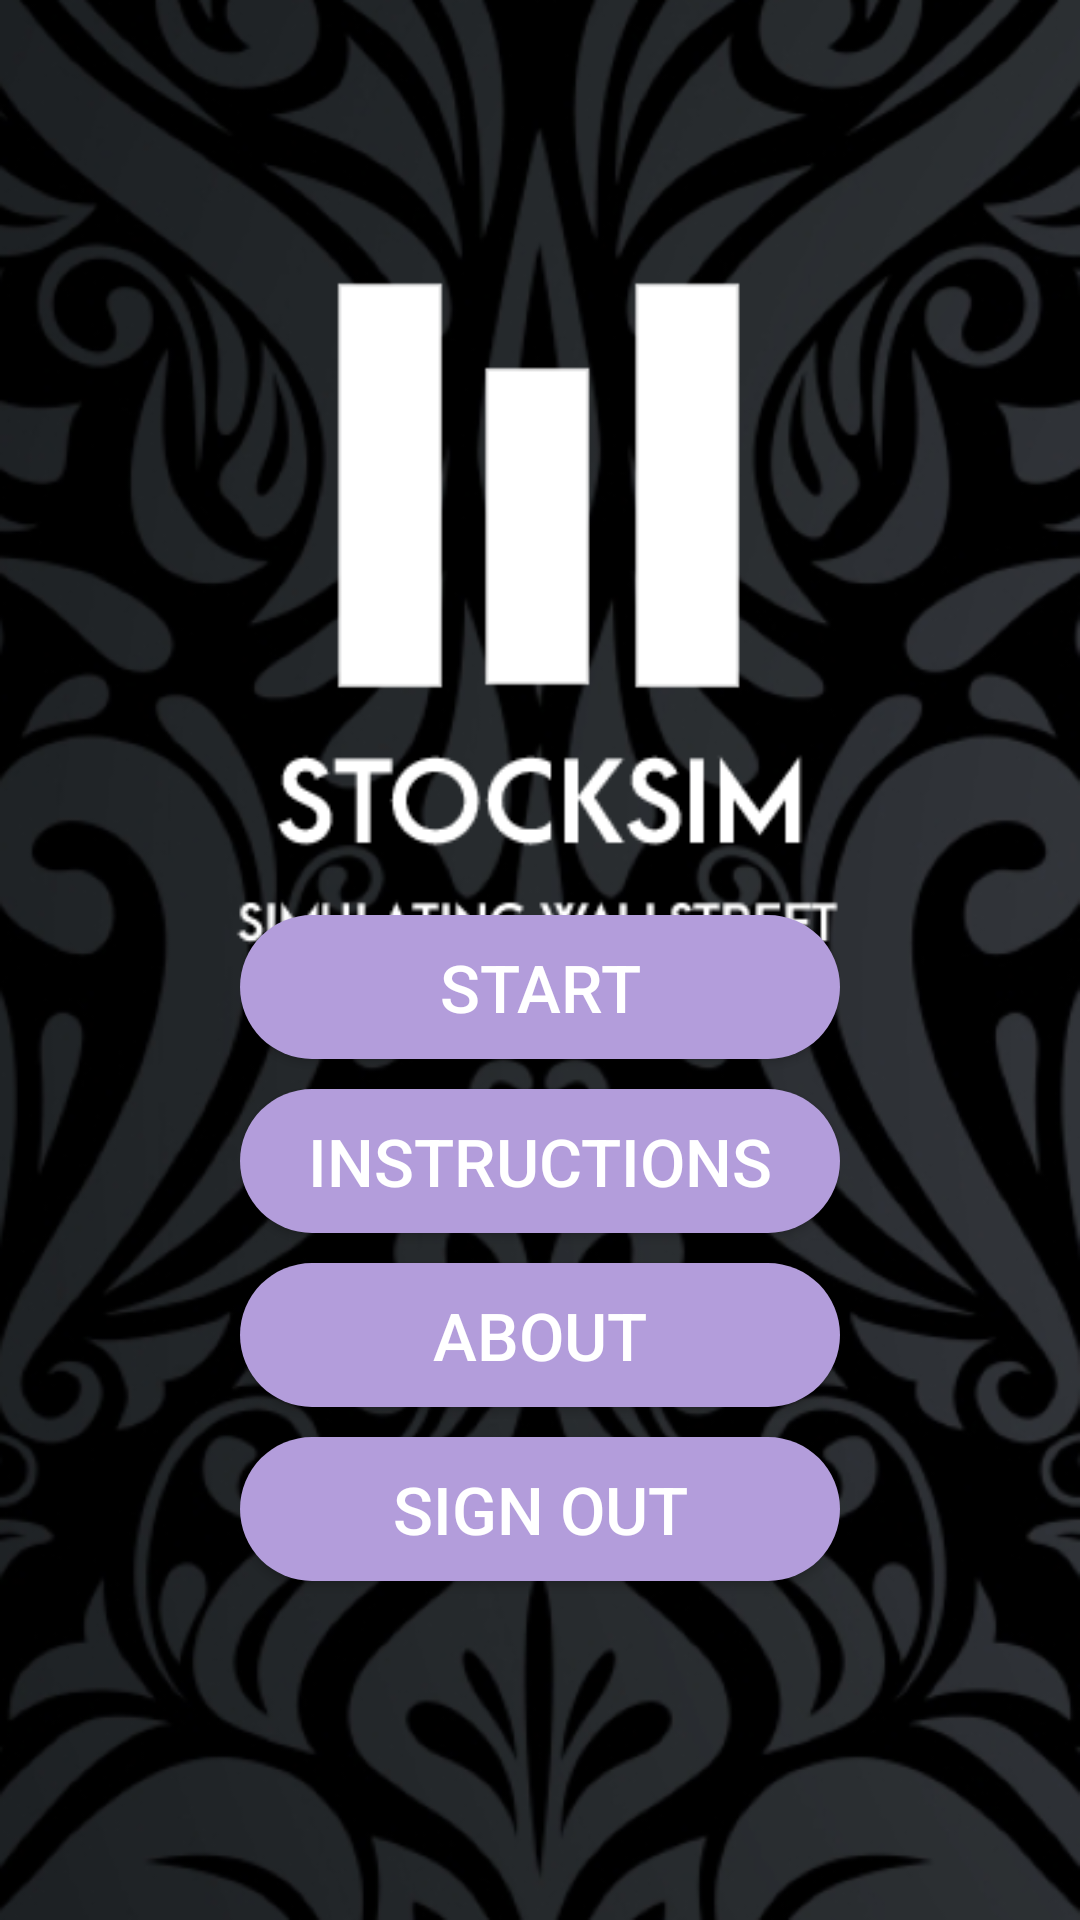

This screen was rendered from an Android layout file. Write that file and the resources it references.
<!-- AndroidManifest.xml: application theme AppTheme -->
<!-- res/layout/activity_main3.xml -->
<?xml version="1.0" encoding="utf-8"?>
<android.support.constraint.ConstraintLayout xmlns:android="http://schemas.android.com/apk/res/android"
    xmlns:app="http://schemas.android.com/apk/res-auto"
    xmlns:tools="http://schemas.android.com/tools"
    android:layout_width="match_parent"
    android:layout_height="match_parent"
    android:background="@drawable/gameplay_bg"
    tools:context="a.a.stockmarketsimulation2.Main3Activity">

    <ImageView
        android:layout_width="match_parent"
        android:paddingTop="60dp"
        android:layout_height="340dp"
        android:layout_gravity="center_horizontal"
        android:layout_marginTop="0dp"
        android:src="@drawable/logo3"/>

    <RelativeLayout
        android:layout_width="200dp"
        android:layout_height="335dp"
        android:layout_centerHorizontal="true"
        app:layout_constraintBottom_toBottomOf="parent"
        app:layout_constraintEnd_toEndOf="parent"
        app:layout_constraintHorizontal_bias="0.5"
        app:layout_constraintStart_toStartOf="parent">

        <Button
            android:id="@+id/start"
            android:layout_width="200dp"
            android:layout_height="wrap_content"
            android:background="@drawable/rounded_button"
            android:textColor="@color/white"
            android:textSize="22dp"
            android:text="START" />

        <Button
            android:id="@+id/options"
            android:layout_width="200dp"
            android:layout_height="wrap_content"
            android:layout_below="@+id/start"
            android:layout_marginTop="10dp"
            android:background="@drawable/rounded_button"
            android:textColor="@color/white"
            android:textSize="22dp"
            android:text="INSTRUCTIONS" />

        <Button
            android:id="@+id/history"
            android:layout_width="200dp"
            android:layout_height="wrap_content"
            android:layout_below="@+id/options"
            android:layout_marginTop="10dp"
            android:background="@drawable/rounded_button"
            android:textColor="@color/white"
            android:text="ABOUT"
            android:textSize="22dp" />

        <Button
            android:id="@+id/stats"
            android:layout_width="200dp"
            android:layout_height="wrap_content"
            android:layout_below="@+id/history"
            android:layout_marginTop="10dp"
            android:background="@drawable/rounded_button"
            android:textColor="@color/white"
            android:text="SIGN OUT"
            android:textSize="22dp" />
        />

    </RelativeLayout>

</android.support.constraint.ConstraintLayout>
<!-- resources referenced by this layout -->
<resources>
  <color name="white">#ffffff</color>
  <!-- drawable gameplay_bg: png bitmap (drawable, 221161 bytes) -->
  <!-- drawable logo3: png bitmap (drawable, 4672 bytes) -->
  <!-- drawable rounded_button (drawable) -->
  <?xml version="1.0" encoding="utf-8"?>
  <shape xmlns:android="http://schemas.android.com/apk/res/android"
      android:shape="rectangle">
  
      <solid android:color="@color/login_btn" />
      <corners android:radius="30dp" />
  </shape>
  <style name="AppTheme" parent="Theme.AppCompat.Light.DarkActionBar">
          <item name="colorPrimary">@color/colorPrimary</item>
          <item name="colorPrimaryDark">@color/colorPrimaryDark</item>
          <item name="colorAccent">@color/colorAccent</item>
          <item name="windowActionBar">false</item>
          <item name="windowNoTitle">true</item>
  
          
          
  
  
      </style>
  <color name="login_btn">#B39DDB</color>
  <color name="colorPrimary">#dbd3ea</color>
  <color name="colorPrimaryDark">#757575</color>
  <color name="colorAccent" />
</resources>
